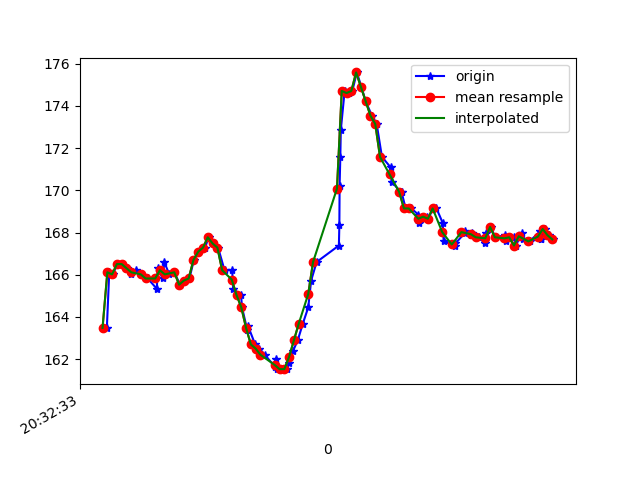

Data behind this chart, as committed beside it:
1618777954018, 1473637925101352, 163.47656, -276.66016, -82.03125
1618777954028, 1473637939598971, 166.1, -274.1, -82.23
1618777954043, 1473637958857914, 166, -274.7, -82.52
1618777954062, 1473637977872686, 166.5, -274.3, -82.52
1618777954082, 1473637997682168, 166.5, -275.0, -82.62
1618777954101, 1473638016666419, 166.3, -275.2, -83.3
1618777954121, 1473638035681191, 166, -275.0, -82.52
1618777954138, 1473638054695964, 166.2, -274.4, -82.32
1618777954161, 1473638074504290, 166, -274.7, -82.52
1618777954189, 1473638100752611, 165.8, -274.4, -82.62
1618777954227, 1473638115158667, 165.3, -274, -82.62
1618777954230, 1473638133990311, 166.3, -274.1, -82.52
1618777954252, 1473638152974562, 165.8, -274.7, -82.52
1618777954258, 1473638172386111, 166.6, -274.9, -83.01
1618777954279, 1473638190882021, 166, -274.7, -82.23
1618777954300, 1473638209835751, 166.1, -274.4, -83.2
1618777954324, 1473638228850523, 165.5, -274.4, -82.62
1618777954346, 1473638247895817, 165.7, -273.7, -81.93
1618777954363, 1473638266971632, 165.8, -273.2, -82.32
1618777954382, 1473638286657873, 166.7, -272.1, -81.54
1618777954401, 1473638305642124, 167.1, -268.2, -80.76
1618777954429, 1473638324687418, 167.3, -264.4, -81.15
1618777954443, 1473638343732711, 167.8, -259.9, -80.27
1618777954463, 1473638363174782, 167.5, -255.1, -78.91
1618777954483, 1473638382372682, 167.3, -251.4, -78.42
1618777954510, 1473638400777028, 166.2, -247.4, -76.07
1618777954542, 1473638420188577, 166.2, -244.2, -75.0
1618777954546, 1473638438898137, 165.3, -240.6, -73.14
1618777954579, 1473638458492814, 165, -237.1, -70.7
1618777954583, 1473638477538107, 164.5, -233.4, -68.26
1618777954605, 1473638496461316, 163.4, -230, -63.48
1618777954608, 1473638515994950, 163.6, -227.1, -60.64
1618777954638, 1473638535162329, 162.7, -224.7, -57.32
1618777954656, 1473638554329708, 162.5, -222.3, -53.12
1618777954678, 1473638573619172, 162.2, -220, -48.44
1618777954722, 1473638593000200, 161.6, -218.8, -43.75
1618777954724, 1473638612472792, 162, -217.5, -41.11
1618777954728, 1473638631640171, 161.5, -217.6, -39.06
1618777954750, 1473638650746507, 161.5, -217.3, -37.6
1618777954770, 1473638669944407, 161.5, -216.9, -37.01
1618777954780, 1473638689386478, 161.8, -217.5, -38.09
1618777954797, 1473638708401250, 162.4, -217.5, -38.38
1618777954816, 1473638727599150, 162.9, -217.7, -37.6
1618777954837, 1473638746705486, 163.7, -217.2, -35.74
1618777954860, 1473638765689737, 164.5, -216.8, -36.33
1618777954872, 1473638785131808, 165.7, -217.6, -36.91
1618777954895, 1473638804238144, 166.6, -218, -37.7
1618777954988, 1473638823893864, 167.4, -217.2, -38.18
1618777954990, 1473638842572902, 168.4, -217, -38.77
1618777954991, 1473638861587674, 170.2, -217.4, -39.55
1618777954994, 1473638880602446, 171.6, -217, -39.55
1618777954996, 1473638899739304, 172.9, -218.2, -41.5
1618777955012, 1473638918906683, 174.7, -219, -42.19
1618777955029, 1473638938013019, 174.6, -218.9, -43.95
1618777955044, 1473638957271962, 174.7, -219.8, -44.34
1618777955063, 1473638976225691, 175.6, -220, -45.7
1618777955082, 1473638995179421, 174.9, -220.5, -46.39
1618777955100, 1473639014407842, 174.2, -220.9, -46.68
1618777955126, 1473639033239487, 173.5, -220.3, -46.68
1618777955146, 1473639052467908, 173.1, -220.3, -46.88
1618777955168, 1473639071696330, 171.6, -221.1, -48.54
... 38 more rows
